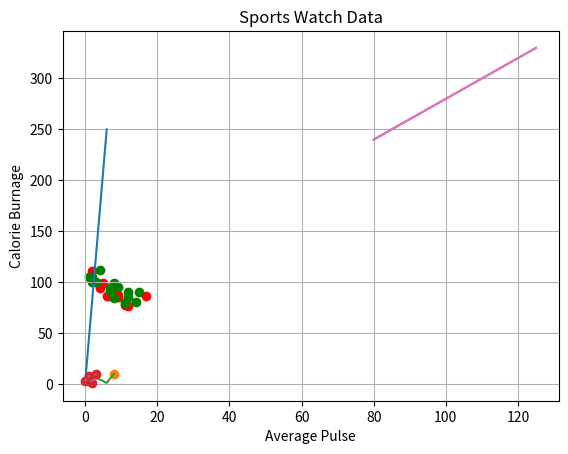

The matplotlib source for this figure:
# Most of the Matplotlib utilities lies under the pyplot submodule, and are usually imported under the plt alias.
import matplotlib.pyplot as plt
import numpy as np
import matplotlib

print(matplotlib.__version__)
print(np.__version__)

xpoints = np.array([0, 6])
ypoints = np.array([0, 250])

plt.plot(xpoints, ypoints)
plt.show()

xpoints = np.array([1, 8])
ypoints = np.array([3, 10])

plt.plot(xpoints, ypoints, 'o')
plt.show()

xpoints = np.array([1, 2, 6, 8])
ypoints = np.array([3, 8, 1, 10])

plt.plot(xpoints, ypoints)
plt.show()

ypoints = np.array([3, 8, 1, 10])

plt.plot(ypoints, marker = 'o')
plt.show()

ypoints = np.array([3, 8, 1, 10])

plt.plot(ypoints, linestyle = 'dotted')
plt.show()

x = np.array([80, 85, 90, 95, 100, 105, 110, 115, 120, 125])
y = np.array([240, 250, 260, 270, 280, 290, 300, 310, 320, 330])

plt.plot(x, y)

plt.title("Sports Watch Data")
plt.xlabel("Average Pulse")
plt.ylabel("Calorie Burnage")

plt.show()

x = np.array([80, 85, 90, 95, 100, 105, 110, 115, 120, 125])
y = np.array([240, 250, 260, 270, 280, 290, 300, 310, 320, 330])

plt.title("Sports Watch Data")
plt.xlabel("Average Pulse")
plt.ylabel("Calorie Burnage")

plt.plot(x, y)

plt.grid() # axis = 'x' or axis = 'y'

plt.show()

x = np.array([5,7,8,7,2,17,2,9,4,11,12,9,6])
y = np.array([99,86,87,88,111,86,103,87,94,78,77,85,86])
plt.scatter(x, y, color = 'red')

x = np.array([2,2,8,1,15,8,12,9,7,3,11,4,7,14,12])
y = np.array([100,105,84,105,90,99,90,95,94,100,79,112,91,80,85])
plt.scatter(x, y, color = 'green')

plt.show()